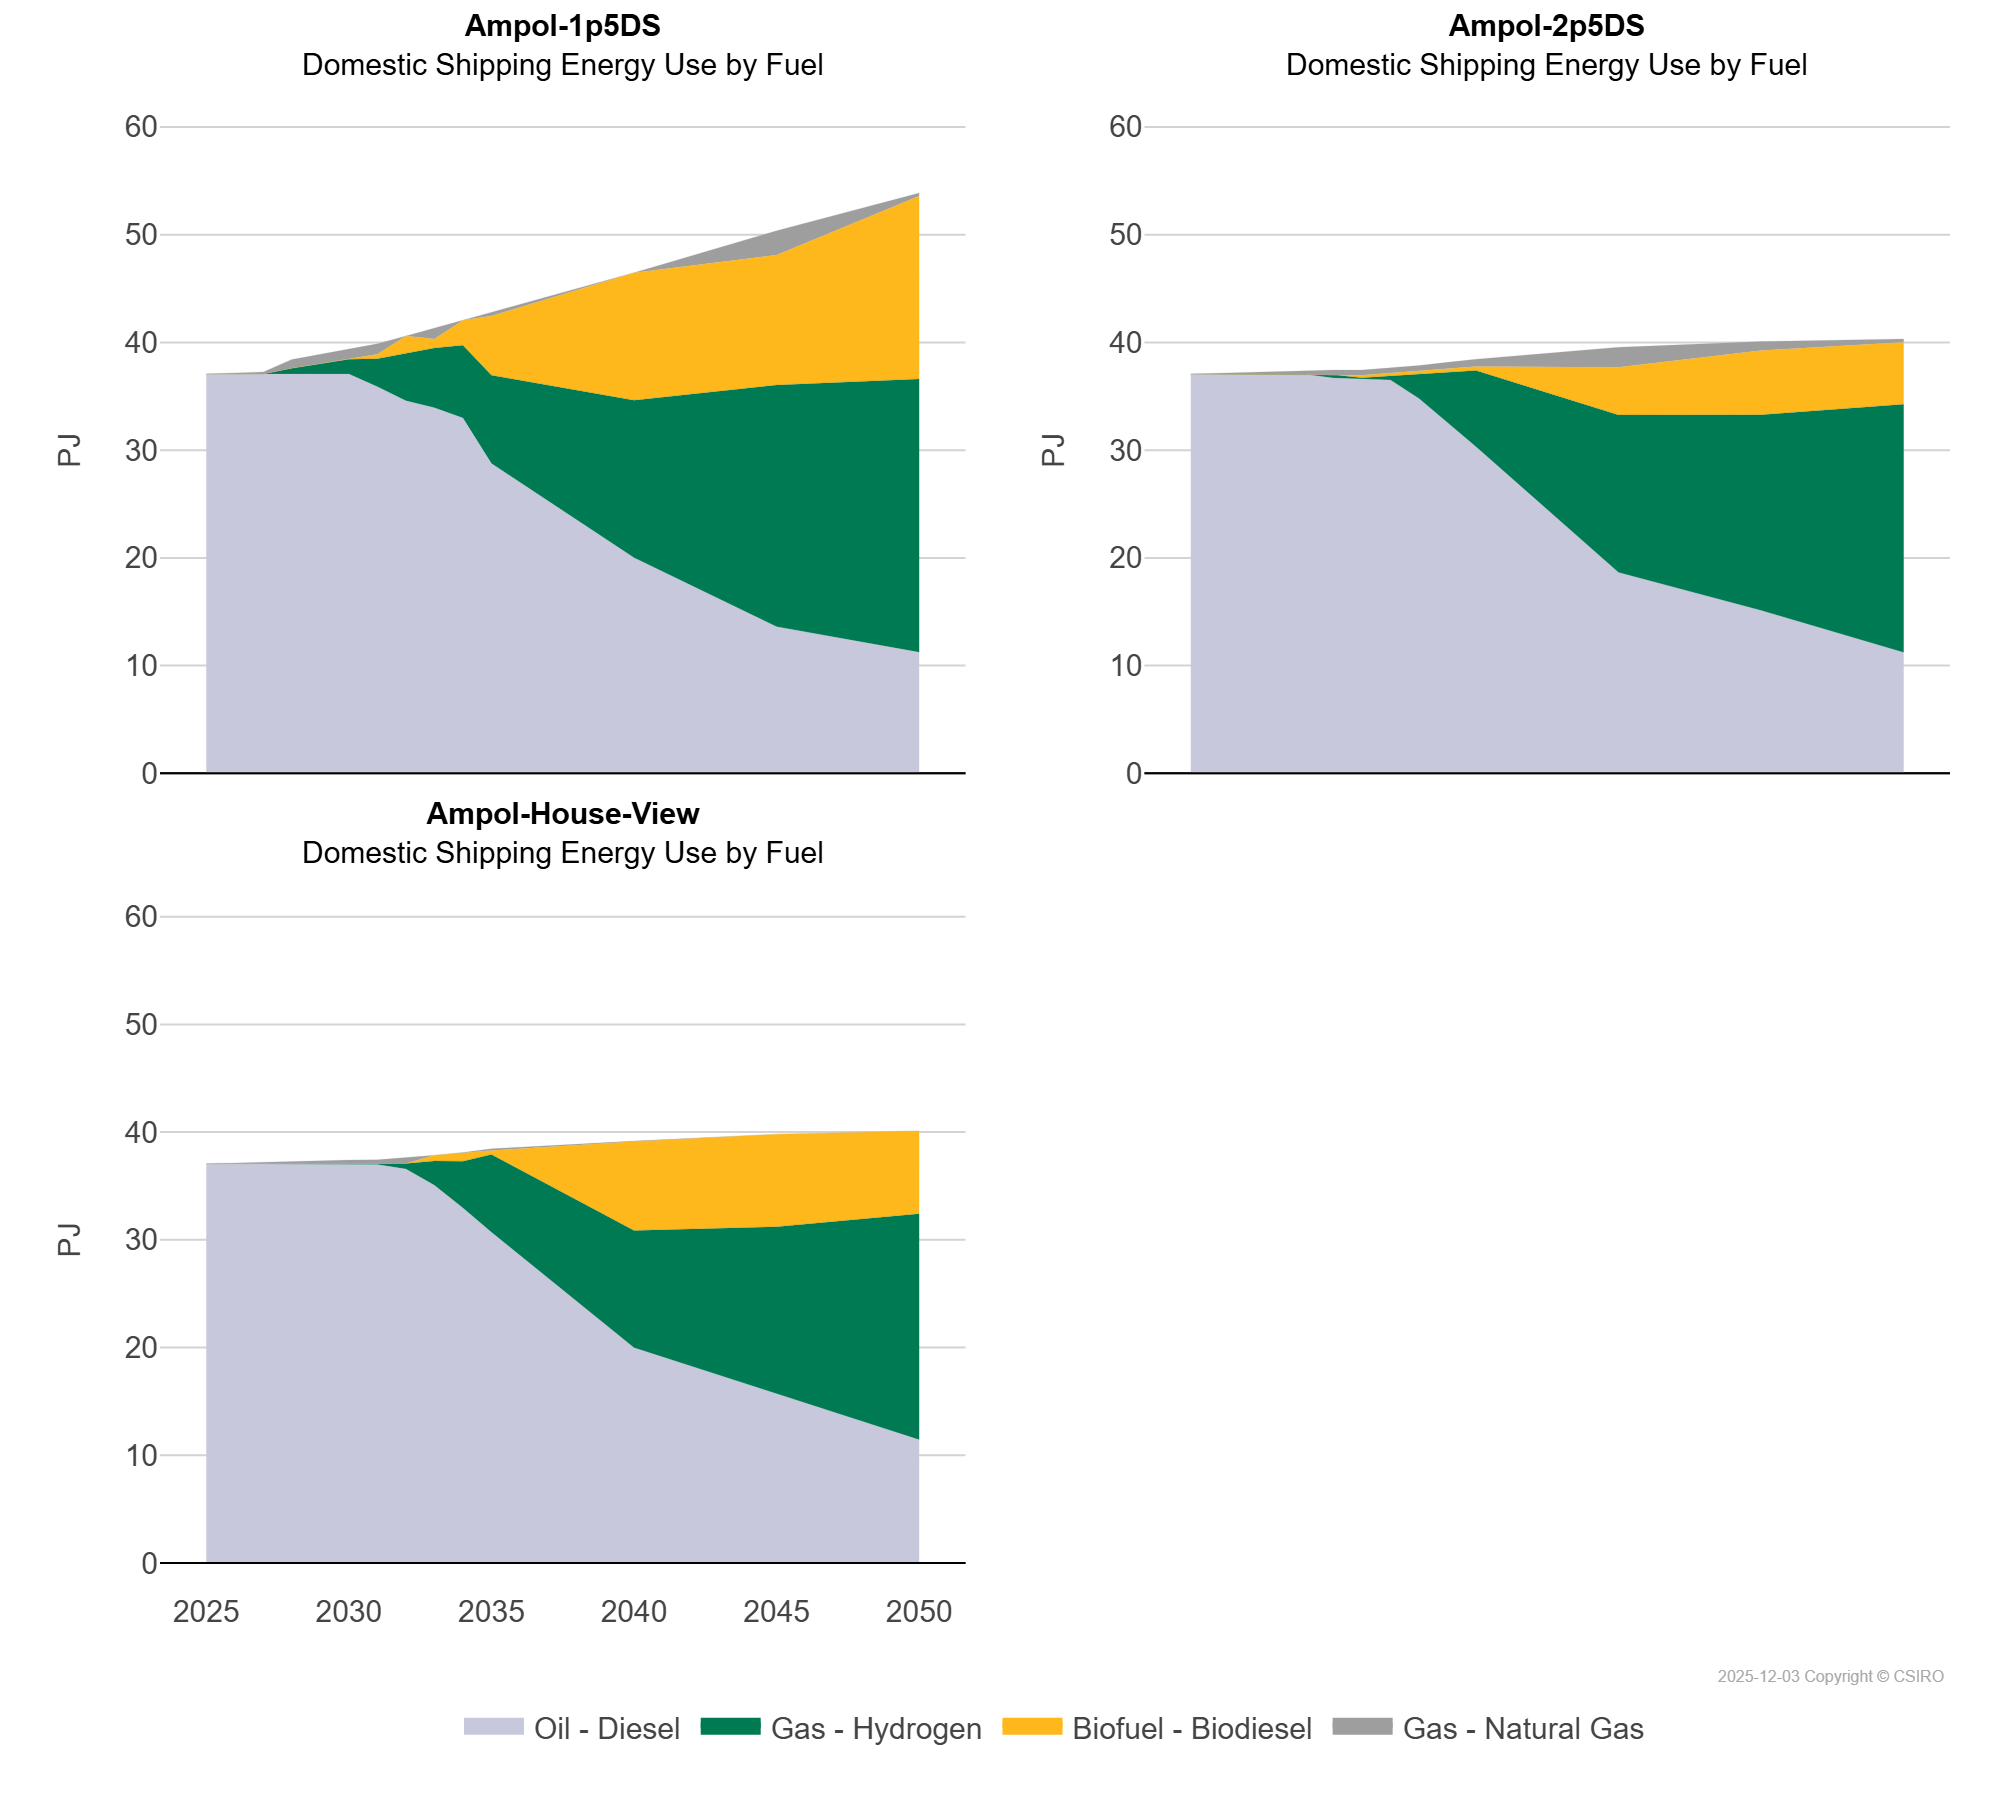

Data behind this chart, as committed beside it:
scen, commodity_fuel1, unit, 2025, 2026, 2027, 2028, 2029, 2030, 2031, 2032, 2033, 2034, 2035, 2040, 2045, 2050
Ampol-1p5DS, Biofuel - Biodiesel, PJ, 0.0, 0.0, 0.0, 0.0, 0.0, 0.0, 0.41, 1.66, 0.82, 2.32, 5.5, 11.84, 12.06, 16.97
Ampol-1p5DS, Gas - Hydrogen, PJ, 0.0, 0.01, 0.01, 0.54, 0.95, 1.38, 2.59, 4.37, 5.56, 6.75, 8.2, 14.62, 22.43, 25.38
Ampol-1p5DS, Gas - Natural Gas, PJ, 0.0, 0.09, 0.2, 0.81, 0.92, 0.89, 0.97, 0.0, 1.02, 0.0, 0.34, 0.0, 2.27, 0.29
Ampol-1p5DS, Oil - Diesel, PJ, 37.07, 37.06, 37.06, 37.06, 37.06, 37.06, 35.9, 34.58, 33.93, 32.98, 28.76, 20.02, 13.62, 11.24
Ampol-2p5DS, Biofuel - Biodiesel, PJ, 0.0, 0.0, 0.0, 0.0, 0.0, 0.0, 0.23, 0.26, 0.3, 0.33, 0.36, 4.42, 5.96, 5.75
Ampol-2p5DS, Gas - Hydrogen, PJ, 0.0, 0.01, 0.01, 0.01, 0.01, 0.3, 0.04, 0.39, 2.29, 4.7, 7.07, 14.62, 18.16, 23.04
Ampol-2p5DS, Gas - Natural Gas, PJ, 0.0, 0.09, 0.2, 0.3, 0.37, 0.44, 0.49, 0.41, 0.48, 0.49, 0.68, 1.85, 0.83, 0.31
Ampol-2p5DS, Oil - Diesel, PJ, 37.07, 37.06, 37.06, 37.06, 37.05, 36.69, 36.67, 36.52, 34.8, 32.63, 30.33, 18.65, 15.13, 11.23
Ampol-House-View, Biofuel - Biodiesel, PJ, 0.0, 0.0, 0.0, 0.0, 0.0, 0.0, 0.0, 0.01, 0.53, 0.81, 0.37, 8.27, 8.58, 7.7
Ampol-House-View, Gas - Hydrogen, PJ, 0.0, 0.01, 0.01, 0.01, 0.01, 0.01, 0.01, 0.51, 2.26, 4.34, 7.22, 10.88, 15.49, 20.97
Ampol-House-View, Gas - Natural Gas, PJ, 0.0, 0.09, 0.2, 0.3, 0.37, 0.39, 0.43, 0.5, 0.0, 0.0, 0.17, 0.04, 0.0, 0.0
Ampol-House-View, Oil - Diesel, PJ, 37.07, 37.06, 37.06, 37.06, 37.05, 37.01, 36.99, 36.57, 35.07, 32.96, 30.7, 19.99, 15.73, 11.45
